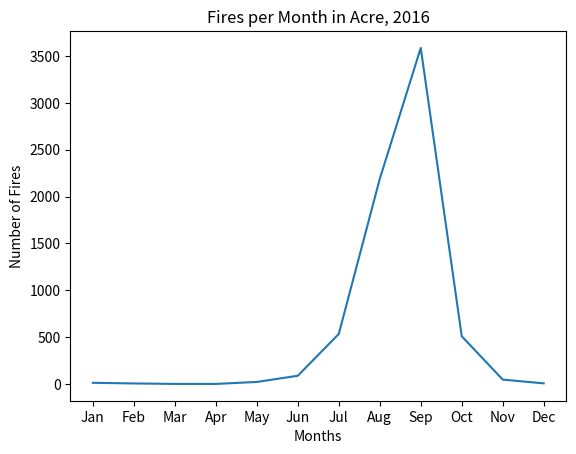

Recreate this plot in Python.
# Program Name: section06_example00a_plot_fires.py
# Purpose: To plot the fires per month in Acre state, 2016
# Example of: Matplotlib plot with data in lists
import matplotlib.pyplot as plt

# Set the data
fires = [12, 5, 0, 0, 21, 87, 533, 2188, 3586, 509, 46, 6]
months = ["Jan", "Feb", "Mar", "Apr", "May", "Jun", 
          "Jul", "Aug", "Sep", "Oct", "Nov", "Dec"]

# Create the figure and axes
fig, ax = plt.subplots()

# Set the title
ax.set_title("Fires per Month in Acre, 2016")

# set the axis labels
ax.set_xlabel("Months")
ax.set_ylabel("Number of Fires")

# plot the values
ax.plot(months, fires)

# show the plot
plt.show()

# Save the figure (bbox = "tight" eliminates whitespace padding)
fig.savefig("acre_fires_2016.png", bbox_inches="tight")
